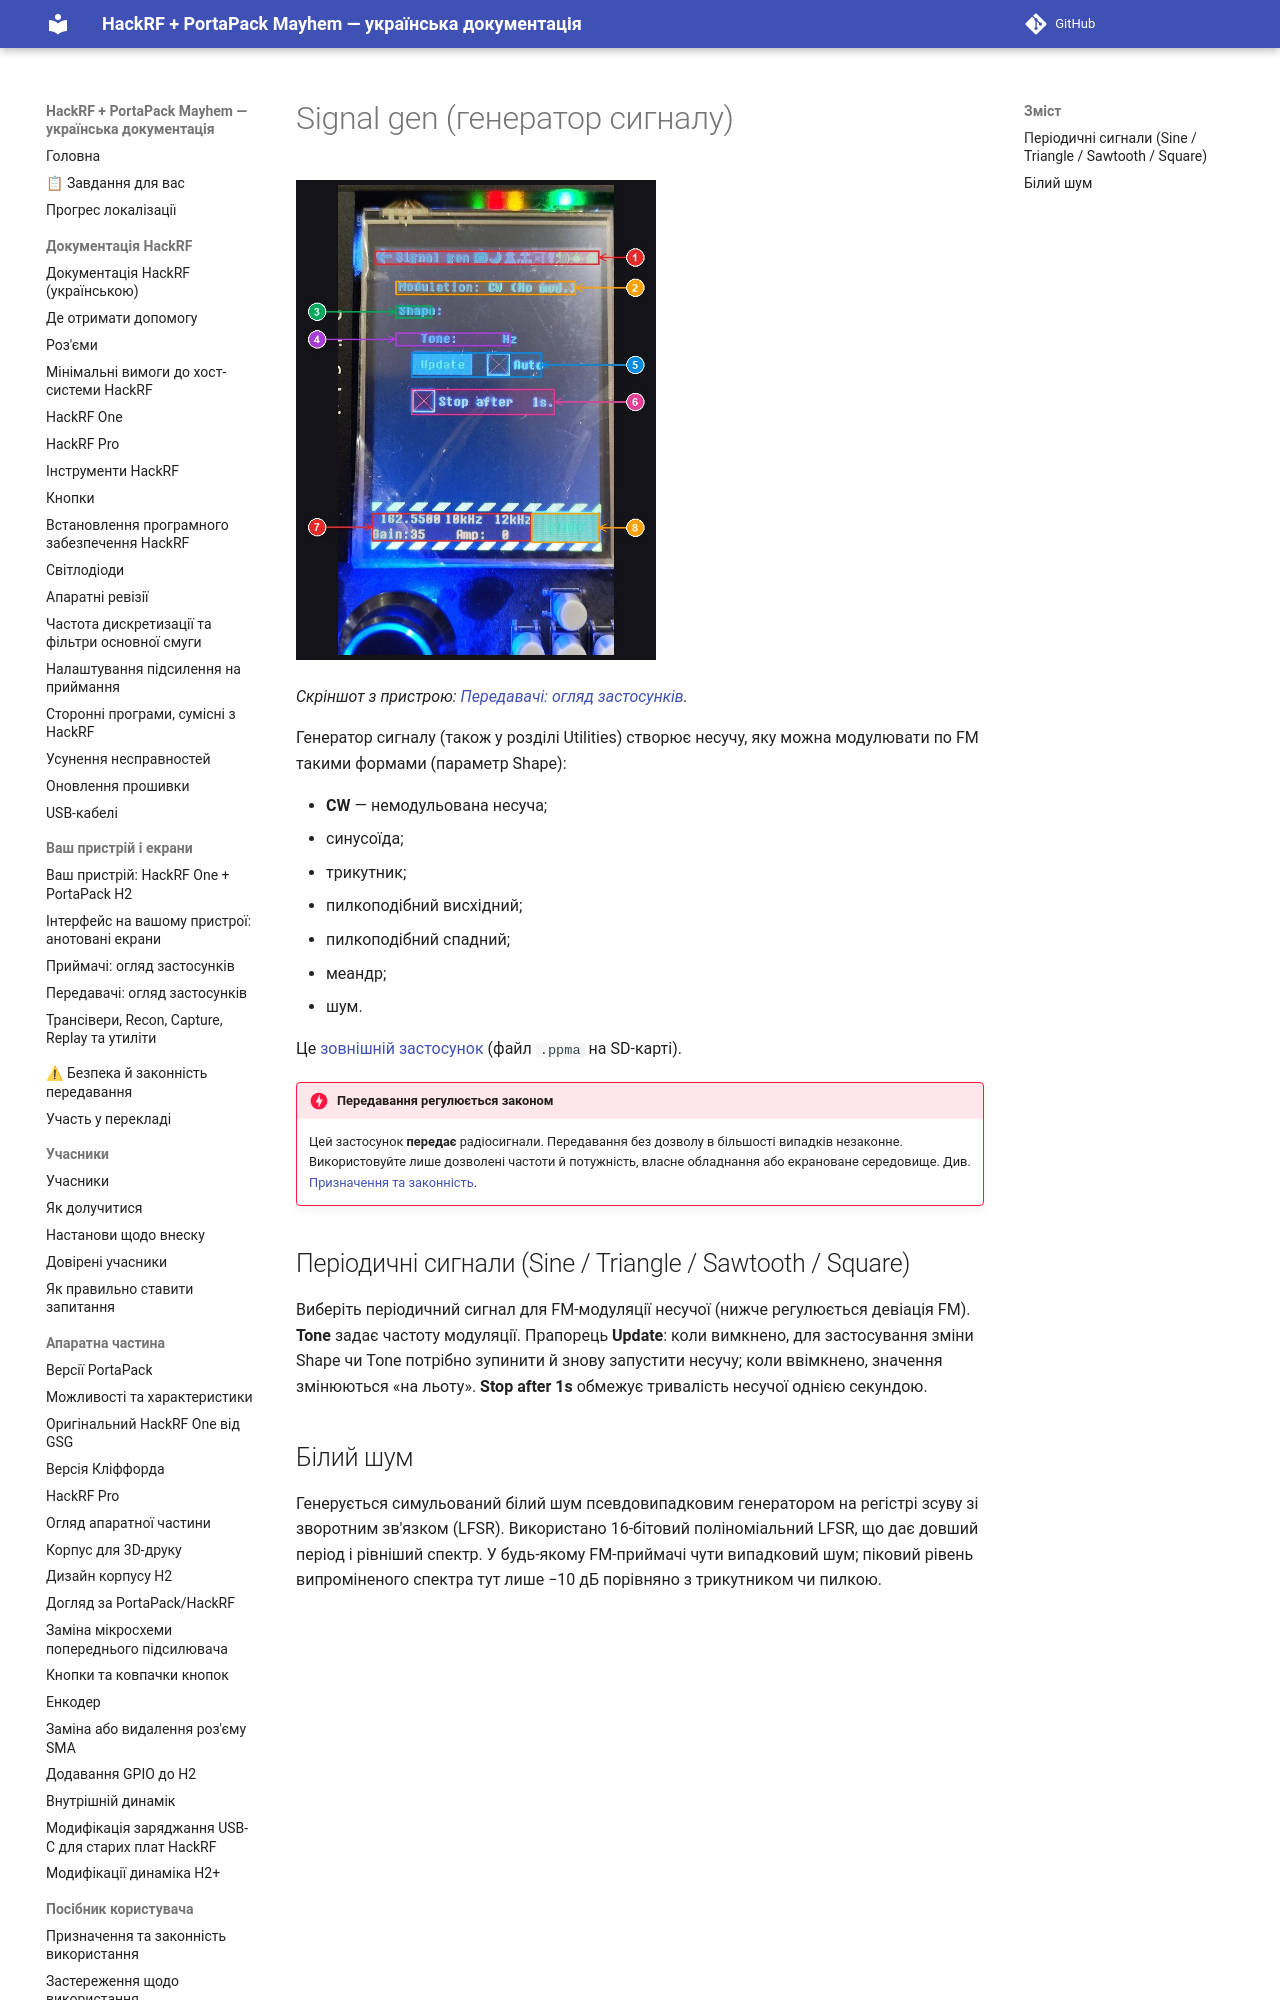

repository: FixerHack/hackrf-portapack-ua · page: signal-generator/index.html · generator: mkdocs

# Signal gen (генератор сигналу)

![Signal gen на пристрої](annotated/app-063.jpg){ width="360" }

*Скріншот з пристрою: [Передавачі: огляд застосунків](Screens-Transmitters#shot-063).*

Генератор сигналу (також у розділі Utilities) створює несучу, яку можна модулювати по FM такими формами (параметр Shape):
